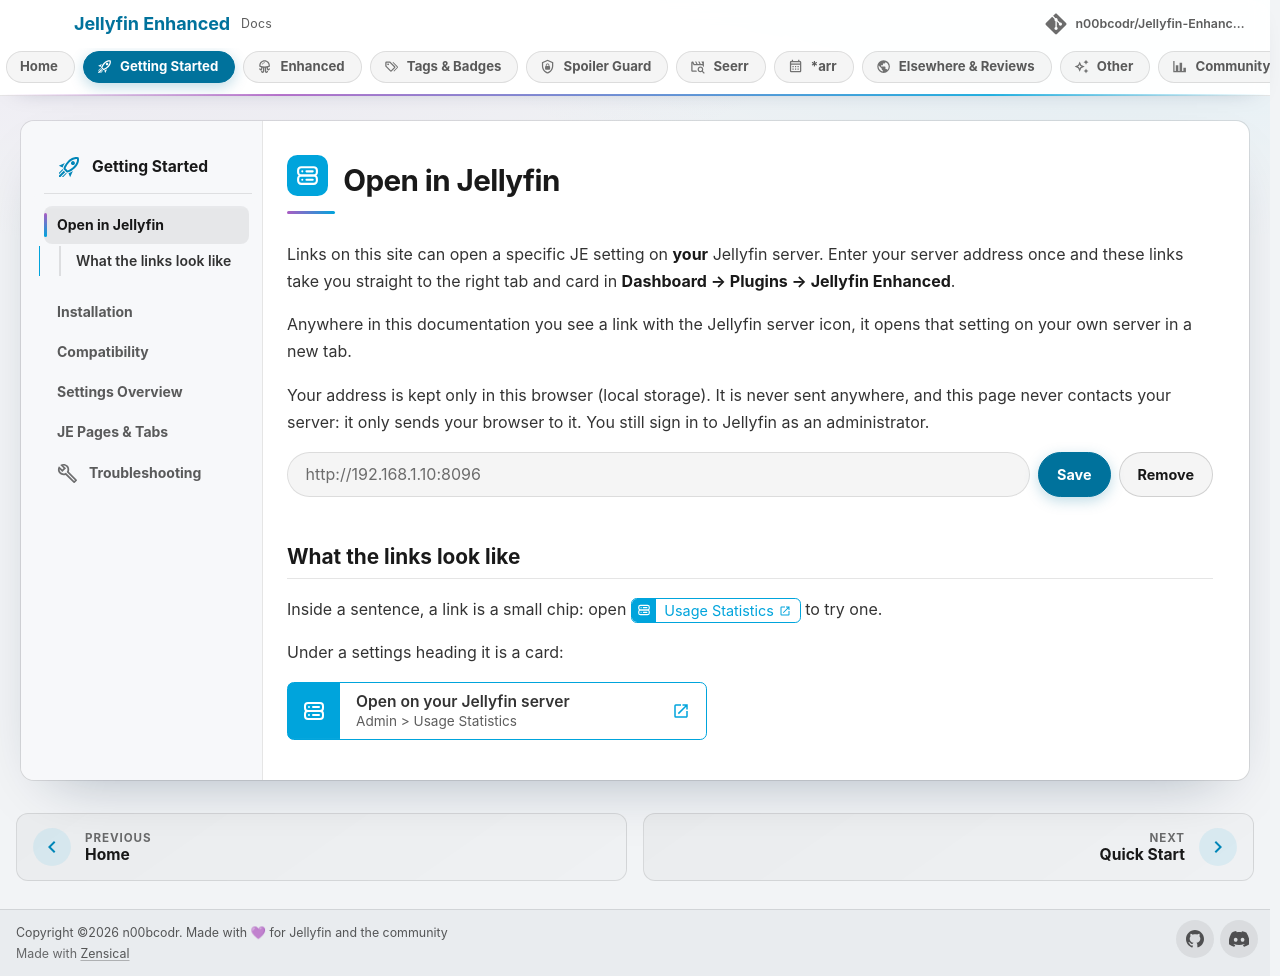

repository: n00bcodr/Jellyfin-Enhanced · page: 12.17/open-in-jellyfin/index.html · generator: mkdocs

# Open in Jellyfin { .je-title }

Links on this site can open a specific JE setting on **your** Jellyfin server. Enter your server address once and these links take you straight to the right tab and card in **Dashboard → Plugins → Jellyfin Enhanced**.

Anywhere in this documentation you see a link with the Jellyfin server icon, it opens that setting on your own server in a new tab.

Your address is kept only in this browser (local storage). It is never sent anywhere, and this page never contacts your server: it only sends your browser to it. You still sign in to Jellyfin as an administrator.

<form id="je-open-form" style="display:flex;gap:.5em;flex-wrap:wrap;margin:1em 0">
  <input id="je-open-url" type="url" placeholder="http://192.168.1.10:8096" aria-label="Jellyfin server address" class="je-open-input">
  <button type="submit" class="md-button md-button--primary">Save</button>
  <button type="button" id="je-open-clear" class="md-button">Remove</button>
</form>

<p id="je-open-status" role="status"></p>

## What the links look like

Inside a sentence, a link is a small chip: open [Usage Statistics](open-in-jellyfin.md?tab=admin&card=usage-statistics) to try one. <br>

Under a settings heading it is a card:

[Admin > Usage Statistics](open-in-jellyfin.md?tab=admin&card=usage-statistics){ .je-open }


<script>
(function () {
  var KEY = 'je-docs-jellyfin-url';
  var input = document.getElementById('je-open-url');
  var status = document.getElementById('je-open-status');
  if (!input) return;
  var q = new URLSearchParams(location.search);
  // Only these keys, and only plain slug values, are passed on to the server.
  var target = new URLSearchParams();
  ['jeSection', 'tab', 'card', 'group'].forEach(function (k) {
    var v = q.get(k);
    if (v && /^[A-Za-z0-9_-]{1,64}$/.test(v)) target.set(k, v);
  });
  function clean(raw) {
    try {
      var u = new URL(raw.trim());
      if (u.protocol !== 'http:' && u.protocol !== 'https:') return null;
      return u.origin + u.pathname.replace(/\/web\/?.*$/, '').replace(/\/+$/, '');
    } catch (e) { return null; }
  }
  function dest(base) {
    return base + '/web/#/configurationpage?name=Jellyfin%20Enhanced' + (target.toString() ? '&' + target : '');
  }
  function get() { try { return localStorage.getItem(KEY); } catch (e) { return null; } }
  var saved = get();
  if (saved) input.value = saved;
  if (saved && target.toString()) {
    status.textContent = 'Opening ' + saved + ' ...';
    location.replace(dest(saved));
  } else if (target.toString()) {
    status.textContent = 'Enter your Jellyfin address to open this setting.';
  }
  document.getElementById('je-open-form').addEventListener('submit', function (e) {
    e.preventDefault();
    var base = clean(input.value);
    if (!base) { status.textContent = 'Enter a full address such as http://192.168.1.10:8096'; return; }
    try { localStorage.setItem(KEY, base); } catch (err) { status.textContent = 'This browser blocks local storage, so the address cannot be remembered.'; return; }
    input.value = base;
    if (target.toString()) location.replace(dest(base)); else status.textContent = 'Saved. Links to settings in the documentation now open on your server.';
  });
  document.getElementById('je-open-clear').addEventListener('click', function () {
    try { localStorage.removeItem(KEY); } catch (e) {}
    input.value = ''; status.textContent = 'Removed.';
  });
})();
</script>
